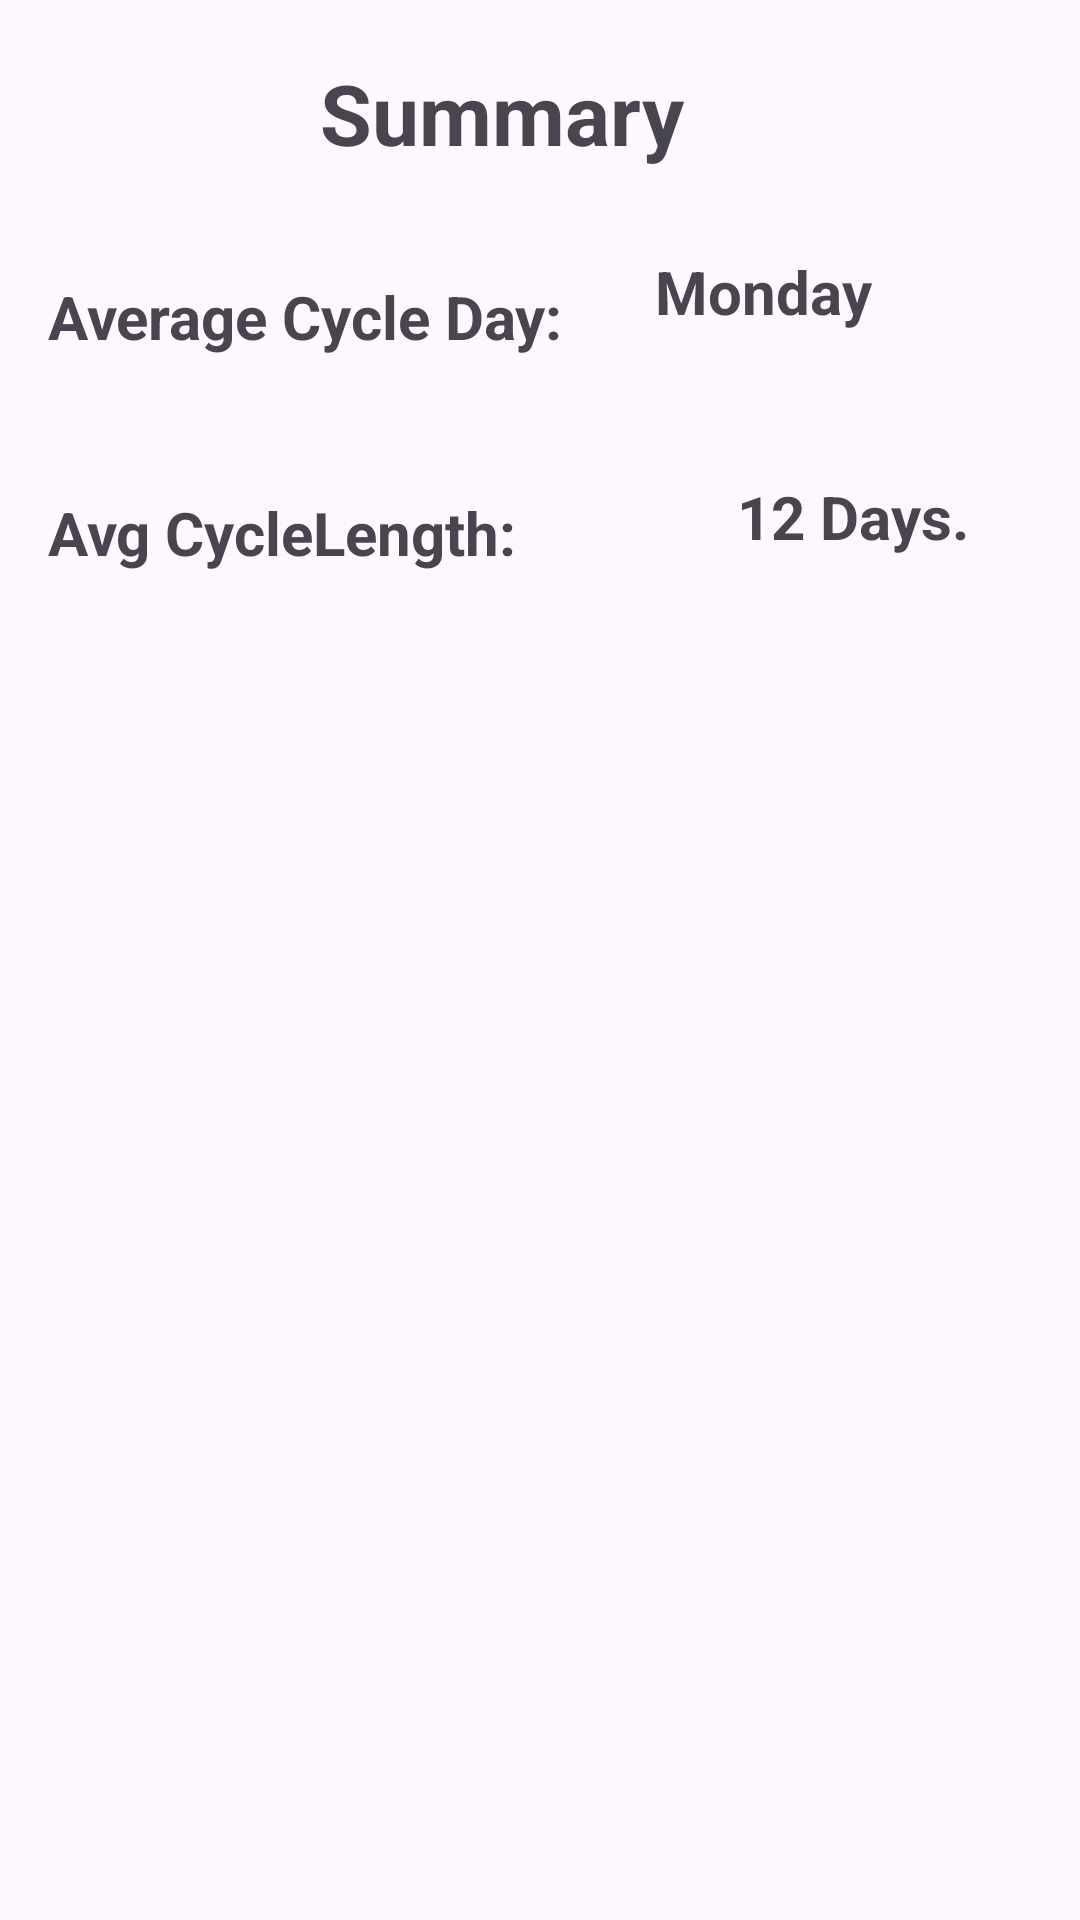

Write the Android layout XML for this screen, with the resource values it uses.
<!-- AndroidManifest.xml: application theme Theme.BitFitFinal -->
<!-- res/layout/fragment_summary.xml -->
<?xml version="1.0" encoding="utf-8"?>
<androidx.constraintlayout.widget.ConstraintLayout xmlns:android="http://schemas.android.com/apk/res/android"
    xmlns:app="http://schemas.android.com/apk/res-auto"
    xmlns:tools="http://schemas.android.com/tools"
    android:layout_width="match_parent"
    android:layout_height="match_parent"
    tools:context=".CycleSummaryFragment">

    
    <TextView
        android:id="@+id/Summary"
        android:layout_width="146dp"
        android:layout_height="54dp"
        android:text="Summary"
        android:textSize="28dp"
        android:textStyle="bold"
        app:layout_constraintBottom_toTopOf="@+id/averageDay"
        app:layout_constraintEnd_toEndOf="parent"
        app:layout_constraintHorizontal_bias="0.498"
        app:layout_constraintStart_toStartOf="parent"
        app:layout_constraintTop_toTopOf="parent"
        tools:ignore="MissingConstraints" />

    

    

    

    <TextView
        android:id="@+id/averageDay"
        android:layout_width="196dp"
        android:layout_height="36dp"
        android:layout_marginStart="16dp"
        android:layout_marginTop="92dp"
        android:text="Average Cycle Day:"
        android:textSize="20dp"
        android:textStyle="bold"
        app:layout_constraintStart_toStartOf="parent"
        app:layout_constraintTop_toTopOf="parent" />

    <TextView
        android:id="@+id/editTextText"
        android:layout_width="140dp"
        android:layout_height="46dp"
        android:ems="10"
        android:inputType="text"
        android:text="Monday"
        android:textSize="20dp"
        android:textStyle="bold"
        app:layout_constraintBottom_toTopOf="@+id/CycLength"
        app:layout_constraintEnd_toEndOf="parent"
        app:layout_constraintHorizontal_bias="0.786"
        app:layout_constraintStart_toEndOf="@+id/averageDay"
        app:layout_constraintTop_toBottomOf="@+id/Summary"
        app:layout_constraintVertical_bias="0.24" />

    <TextView
        android:id="@+id/CycLength"
        android:layout_width="162dp"
        android:layout_height="38dp"
        android:layout_marginStart="16dp"
        android:layout_marginTop="36dp"
        android:text="Avg CycleLength:"
        android:textSize="20dp"
        android:textStyle="bold"
        app:layout_constraintStart_toStartOf="parent"
        app:layout_constraintTop_toBottomOf="@+id/averageDay" />

    <TextView
        android:id="@+id/avgCycLength"
        android:layout_width="wrap_content"
        android:layout_height="wrap_content"
        android:text="12 Days."
        android:textSize="20dp"
        android:textStyle="bold"
        app:layout_constraintBottom_toBottomOf="parent"
        app:layout_constraintEnd_toEndOf="parent"
        app:layout_constraintHorizontal_bias="0.645"
        app:layout_constraintStart_toEndOf="@+id/CycLength"
        app:layout_constraintTop_toBottomOf="@+id/editTextText"
        app:layout_constraintVertical_bias="0.06" />


</androidx.constraintlayout.widget.ConstraintLayout>
<!-- resources referenced by this layout -->
<resources>
  <style name="Theme.BitFitFinal" parent="Base.Theme.BitFitFinal" />
  <style name="Base.Theme.BitFitFinal" parent="Theme.Material3.DayNight.NoActionBar">
          
          
      </style>
</resources>
